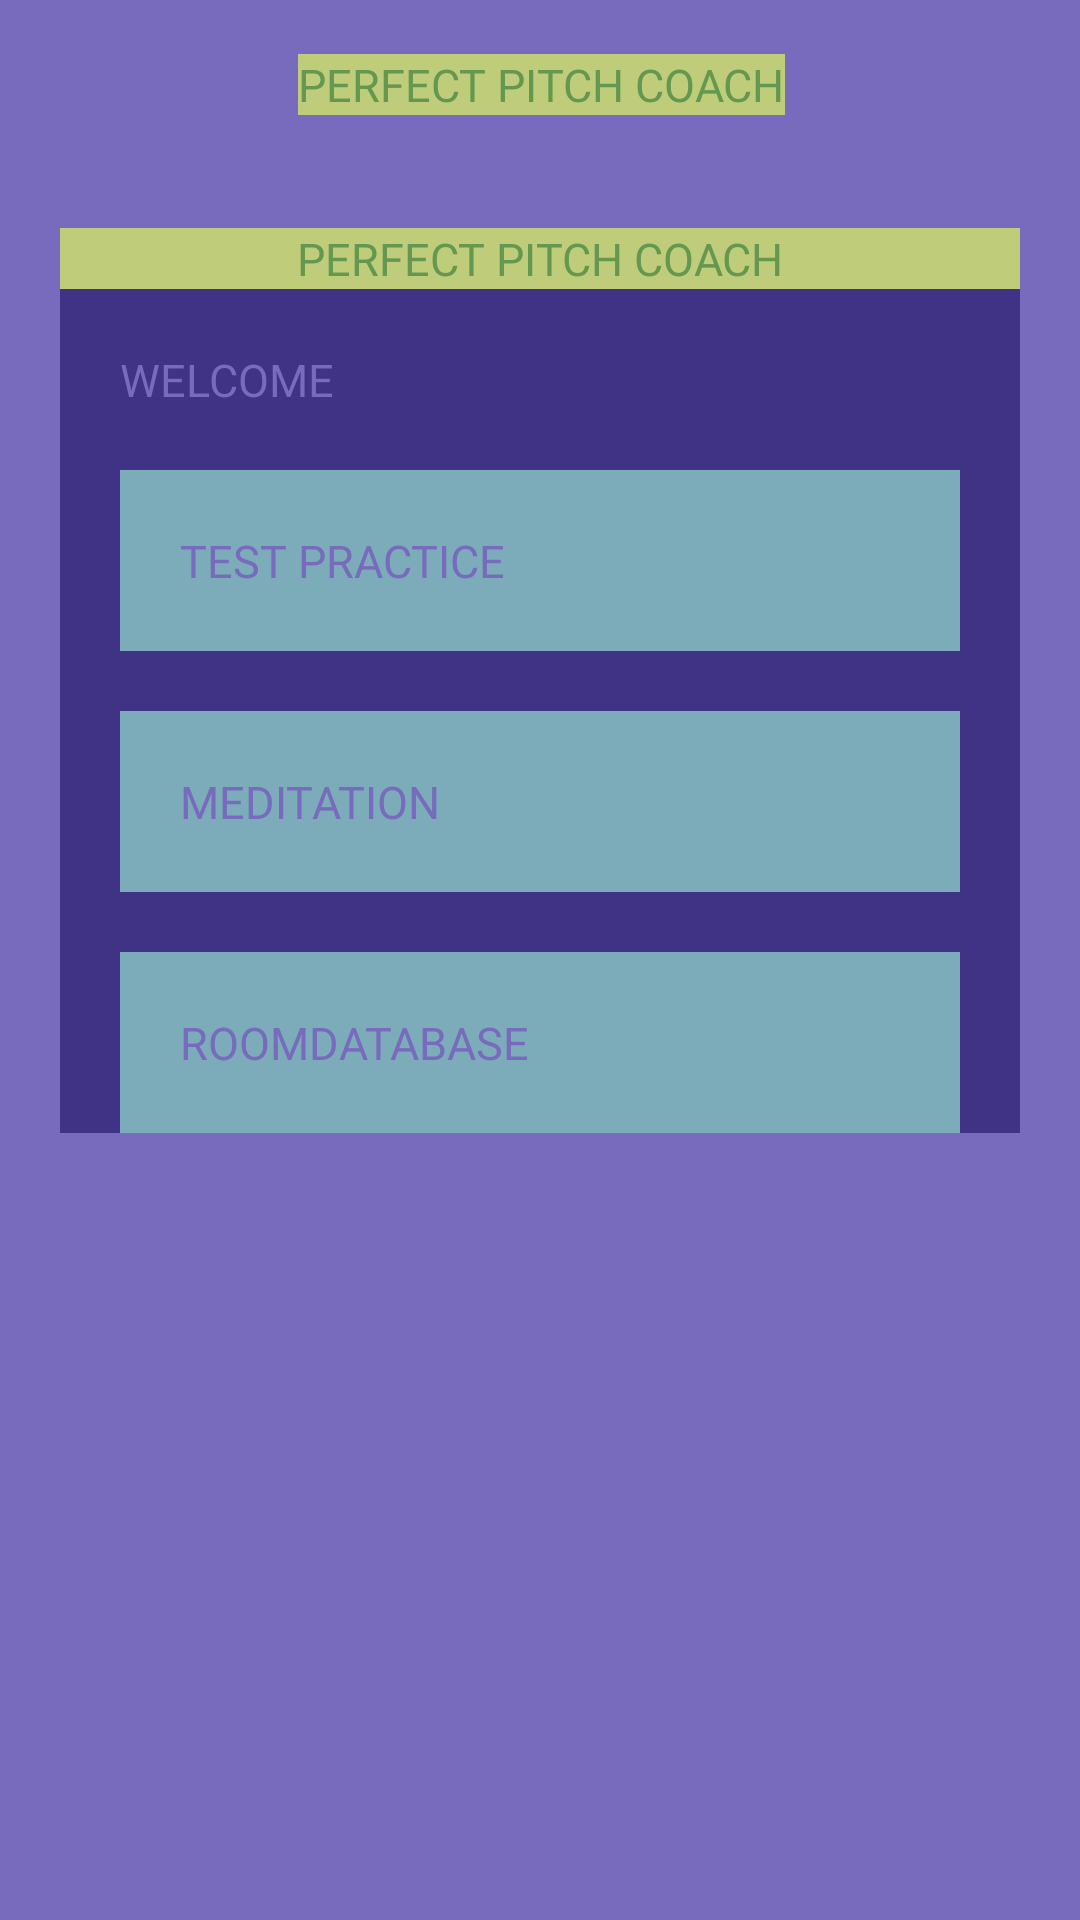

Here is an Android app screen rendered from its layout file. Give the layout XML and the strings, colors and styles it references.
<!-- AndroidManifest.xml: activity theme MainTheme -->
<!-- res/layout/activity_main.xml -->
<?xml version="1.0" encoding="utf-8"?>
<android.support.constraint.ConstraintLayout
        xmlns:android="http://schemas.android.com/apk/res/android"
        xmlns:tools="http://schemas.android.com/tools"
        xmlns:app="http://schemas.android.com/apk/res-auto"
        android:layout_width="match_parent"
        android:layout_height="match_parent"
        android:background="@color/commodore64_14"
        tools:context=".practices.PracticeTestActivity">

    <android.support.v7.widget.Toolbar
            android:id="@+id/toolbar"
            android:layout_width="match_parent"
            android:layout_height="wrap_content"
            app:layout_constraintTop_toTopOf="parent"
            app:layout_constraintLeft_toLeftOf="parent"
    app:layout_constraintRight_toRightOf="parent">

        <android.support.constraint.ConstraintLayout
                android:layout_width="match_parent"
                android:layout_height="wrap_content">

            <TextView
                    android:id="@+id/tvToolbar"
                    android:layout_width="wrap_content"
                    android:layout_height="wrap_content"
                    android:text="@string/app_name"
                    android:background="@color/commodore64_07"

                    android:fontFamily="@font/c64_pro"
                    android:textColor="@color/commodore64_05"
                    android:textSize="@dimen/commodore64_font_size"
                    android:textAllCaps="true"
                    android:gravity="center"
                    app:layout_constraintLeft_toLeftOf="parent"
                    app:layout_constraintRight_toRightOf="parent"
                    app:layout_constraintTop_toTopOf="parent"
                    app:layout_constraintBottom_toBottomOf="parent"
                    android:layout_marginRight="15dp"
            />

            <ImageView
                    android:id="@+id/ivLogout"
                    android:layout_width="50dp"
                    android:layout_height="40dp"
                    android:src="@mipmap/ic_launcher"
                    android:paddingRight="10dp"
                    app:layout_constraintRight_toRightOf="parent"
                    app:layout_constraintTop_toTopOf="parent"
                    app:layout_constraintBottom_toBottomOf="parent"
            />

        </android.support.constraint.ConstraintLayout>

    </android.support.v7.widget.Toolbar>

    <LinearLayout
            app:layout_constraintTop_toBottomOf="@+id/toolbar"
            android:layout_width="match_parent"
            android:layout_height="wrap_content"
            android:orientation="vertical"
            android:layout_margin="@dimen/commodore64_empty_row_size"
            android:background="@color/commodore64_06"
    >

        <TextView
                android:id="@+id/toolbar_title"
                android:layout_width="match_parent"
                android:layout_height="wrap_content"
                android:text="@string/app_name"
                android:background="@color/commodore64_07"

                android:fontFamily="@font/c64_pro"
                android:textColor="@color/commodore64_05"
                android:textSize="@dimen/commodore64_font_size"
                android:textAllCaps="true"
                android:textAlignment="center"

        />

        <TextView
                android:layout_width="wrap_content"
                android:layout_height="wrap_content"
                android:text="Welcome"

                android:fontFamily="@font/c64_pro"
                android:textColor="@color/commodore64_14"
                android:textSize="@dimen/commodore64_font_size"
                android:textAllCaps="true"
                android:layout_marginLeft="@dimen/commodore64_empty_row_size"
                android:layout_marginRight="@dimen/commodore64_empty_row_size"
                android:layout_marginTop="@dimen/commodore64_empty_row_size"
        />

        <TextView
                android:id="@+id/btnTestPractice"
                android:layout_width="match_parent"
                android:layout_height="wrap_content"
                android:layout_gravity="center"
                android:clickable="true"
                android:padding="@dimen/commodore64_empty_row_size"
                android:text="test practice"

                android:fontFamily="@font/c64_pro"
                android:textColor="@color/commodore64_14"
                android:textSize="@dimen/commodore64_font_size"
                android:textAllCaps="true"
                android:background="@color/commodore64_03"
                android:layout_marginLeft="@dimen/commodore64_empty_row_size"
                android:layout_marginRight="@dimen/commodore64_empty_row_size"
                android:layout_marginTop="@dimen/commodore64_empty_row_size"
        />

        <TextView
                android:id="@+id/btnMeditation"
                android:layout_width="match_parent"
                android:layout_height="wrap_content"
                android:layout_gravity="center"
                android:clickable="true"
                android:padding="@dimen/commodore64_empty_row_size"
                android:text="meditation"

                android:fontFamily="@font/c64_pro"
                android:textColor="@color/commodore64_14"
                android:textSize="@dimen/commodore64_font_size"
                android:textAllCaps="true"
                android:background="@color/commodore64_03"
                android:layout_marginLeft="@dimen/commodore64_empty_row_size"
                android:layout_marginRight="@dimen/commodore64_empty_row_size"
                android:layout_marginTop="@dimen/commodore64_empty_row_size"
        />

        <TextView
                android:id="@+id/btnRoomDatabase"
                android:layout_width="match_parent"
                android:layout_height="wrap_content"
                android:padding="@dimen/commodore64_empty_row_size"
                android:text="RoomDatabase"

                android:fontFamily="@font/c64_pro"
                android:textColor="@color/commodore64_14"
                android:textSize="@dimen/commodore64_font_size"
                android:textAllCaps="true"
                android:background="@color/commodore64_03"
                android:layout_marginLeft="@dimen/commodore64_empty_row_size"
                android:layout_marginRight="@dimen/commodore64_empty_row_size"
                android:layout_marginTop="@dimen/commodore64_empty_row_size"
        />

    </LinearLayout>


</android.support.constraint.ConstraintLayout>
<!-- resources referenced by this layout -->
<resources>
  <color name="commodore64_03">#7CACBA</color>
  <color name="commodore64_05">#64974F</color>
  <color name="commodore64_06">#403285</color>
  <color name="commodore64_07">#BFCD7A</color>
  <color name="commodore64_14">#786ABD</color>
  <dimen name="commodore64_empty_row_size">20dp</dimen>
  <dimen name="commodore64_font_size">15sp</dimen>
  <string name="app_name">Perfect Pitch Coach</string>
  <style name="MainTheme" parent="AppTheme.NoActionBar">
          <item name="android:statusBarColor">@color/colorPrimary</item>
          <item name="colorButtonNormal">@color/colorPrimary</item>
      </style>
  <style name="AppTheme.NoActionBar" parent="AppTheme">
          <item name="windowActionBar">false</item>
          <item name="windowNoTitle">true</item>
      </style>
  <color name="colorPrimary">#008577</color>
  <style name="AppTheme" parent="Theme.AppCompat.Light.DarkActionBar">
          <item name="colorPrimary">@color/colorPrimary</item>
          <item name="colorPrimaryDark">@color/colorPrimaryDark</item>
          <item name="colorAccent">@color/colorAccent</item>
      </style>
  <color name="colorPrimaryDark">#00574B</color>
  <color name="colorAccent">#D81B60</color>
</resources>
